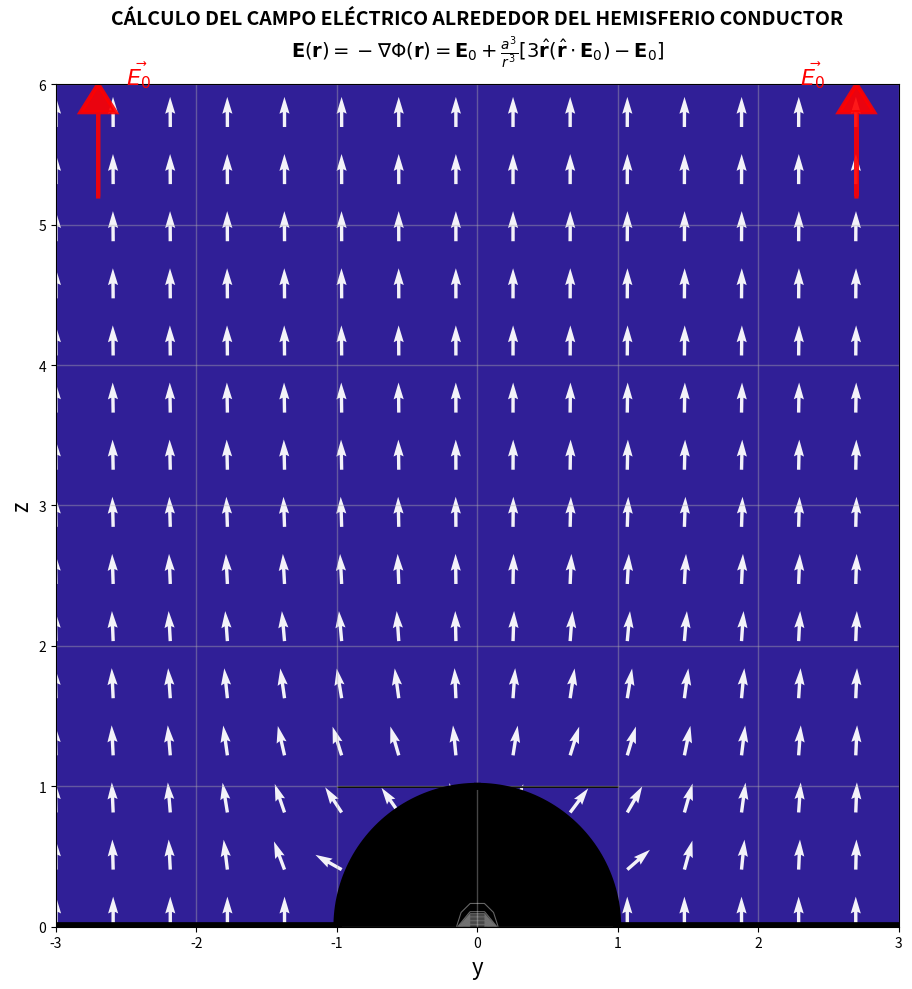

This figure's Python source:
import numpy as np
import matplotlib.pyplot as plt

# Parámetros
a = 1.0         # radio del hemisferio
E0 = 1.0        # magnitud del campo externo

# Crear figura única
plt.figure(figsize=(12, 10))

# Mallado según especificaciones del problema
y = np.linspace(-3*a, 3*a, 60)
z = np.linspace(0, 6*a, 60)
Y, Z = np.meshgrid(y, z)
R = np.sqrt(Y**2 + Z**2)

# Evitar división por cero
R[R == 0] = 1e-9

# Campo eléctrico según la derivación completa del potencial
# 
# DERIVACIÓN DEL CAMPO ELÉCTRICO:
# ================================
# El campo eléctrico se obtiene como: E(r) = −∇Φ(r)
# 
# Partiendo del potencial: Φ(r) = Φ₀ - (1 - a³/r³) E₀ · r
# 
# Definimos T(r) = (1 - a³/r³) E₀ · r y calculamos gradientes:
# ∇(E₀ · r) = E₀
# ∇(1/r³) = ∇(r⁻³) = -3r⁻⁴∇r = -3r/r⁵
# ∇(a³/r³) = a³∇(1/r³) = -3a³ r/r⁵
# 
# Aplicando regla del producto para ∇[(a³/r³) E₀ · r]:
# ∇[(a³/r³) E₀ · r] = (a³/r³) ∇(E₀ · r) + (E₀ · r)∇(a³/r³)
#                   = (a³/r³) E₀ + (E₀ · r)(-3a³ r/r⁵)
#                   = (a³/r³) E₀ - 3a³ (E₀ · r)r/r⁵
# 
# Por tanto, el gradiente completo es:
# ∇T(r) = ∇(E₀ · r) - ∇[(a³/r³) E₀ · r]
#       = E₀ - (a³/r³) E₀ + 3a³ (E₀ · r)r/r⁵
# 
# El campo eléctrico resulta:
# E(r) = −∇Φ(r) = ∇T(r) = E₀ - (a³/r³) E₀ + 3a³ (E₀ · r)r/r⁵
# 
# Factorizando: E(r) = E₀ + (a³/r³)[3r̂(r̂ · E₀) − E₀]
# 
# ANÁLISIS FÍSICO:
# - Lejos del hemisferio (r ≫ a): a³/r³ → 0, entonces E → E₀
# - Cerca del hemisferio (r ∼ a): término dipolar ∝ a³/r³ domina
# - En el polo (r̂ ∥ E₀): E = E₀ + [3E₀ - E₀] = 3E₀ (efecto punta)
# - El término a³/r³[3r̂(r̂ · E₀) − E₀] es la perturbación dipolar
#
Ey = (3 * a**3 * Y * Z / R**5) * E0
Ez = E0 * (1 - a**3 / R**3 + 3 * a**3 * Z**2 / R**5)

# Magnitud del campo
Emag = np.sqrt(Ey**2 + Ez**2)

# Normalizar vectores para mostrar dirección
Ey_norm = np.divide(Ey, Emag, out=np.zeros_like(Ey), where=(Emag != 0) & np.isfinite(Emag))
Ez_norm = np.divide(Ez, Emag, out=np.zeros_like(Ez), where=(Emag != 0) & np.isfinite(Emag))

# Contornos de magnitud del campo (colores de fondo)
contour = plt.contourf(Y, Z, Emag, levels=25, cmap='plasma', alpha=0.9)
plt.contour(Y, Z, Emag, levels=12, colors='white', alpha=0.4, linewidths=0.8)

# Vectores del campo eléctrico (dirección)
skip = 4  # Saltar puntos para claridad visual
plt.quiver(Y[::skip, ::skip], Z[::skip, ::skip], 
           Ey_norm[::skip, ::skip], Ez_norm[::skip, ::skip], 
           color='white', scale=28, width=0.004, alpha=0.95)

# Hemisferio conductor
theta = np.linspace(0, np.pi, 100)
y_hemisphere = a * np.sin(theta)
z_hemisphere = a * np.cos(theta)

plt.plot(y_hemisphere, z_hemisphere, 'k-', linewidth=5)
plt.plot(-y_hemisphere, z_hemisphere, 'k-', linewidth=5)
plt.fill_between(y_hemisphere, z_hemisphere, a, alpha=1.0, color='black')
plt.fill_between(-y_hemisphere, z_hemisphere, a, alpha=1.0, color='black')

# Plano conductor
plt.plot([-3*a, -a], [0, 0], 'k-', linewidth=7)
plt.plot([a, 3*a], [0, 0], 'k-', linewidth=7)

# Campo externo E₀ (flechas indicativas)
plt.arrow(-2.7*a, 5.2*a, 0, 0.6*a, head_width=0.25*a, head_length=0.2*a, 
          fc='red', ec='red', linewidth=3, alpha=0.9)
plt.arrow(2.7*a, 5.2*a, 0, 0.6*a, head_width=0.25*a, head_length=0.2*a, 
          fc='red', ec='red', linewidth=3, alpha=0.9)
plt.text(-2.5*a, 6.0*a, r'$\vec{E_0}$', fontsize=16, color='red', fontweight='bold')
plt.text(2.3*a, 6.0*a, r'$\vec{E_0}$', fontsize=16, color='red', fontweight='bold')

# Configuración del gráfico
plt.xlim(-3*a, 3*a)
plt.ylim(0, 6*a)
plt.xlabel('y', fontsize=16)
plt.ylabel('z', fontsize=16)
plt.title('CÁLCULO DEL CAMPO ELÉCTRICO ALREDEDOR DEL HEMISFERIO CONDUCTOR\n' + 
          r'$\mathbf{E}(\mathbf{r}) = -\nabla\Phi(\mathbf{r}) = \mathbf{E}_0 + \frac{a^3}{r^3}[3\hat{\mathbf{r}}(\hat{\mathbf{r}} \cdot \mathbf{E}_0) - \mathbf{E}_0]$',
          fontsize=14, fontweight='bold', pad=20)

plt.grid(True, alpha=0.4, linewidth=1)
plt.gca().set_aspect('equal')

plt.tight_layout()

# Guardar imagen
plt.savefig('campo_electrico_hemisferio.png', dpi=300, bbox_inches='tight', 
            facecolor='white', edgecolor='none')

plt.show()

print("✓ Imagen guardada como 'campo_electrico_hemisferio.png'")
print("\nEsta figura muestra la derivación completa del campo eléctrico:")
print("• Fórmula final: E(r) = E₀ + (a³/r³)[3r̂(r̂ · E₀) − E₀]")
print("• Magnitud del campo: colores (plasma colormap)")
print("• Dirección del campo: vectores blancos normalizados")
print("• Hemisferio conductor: región negra sólida")
print("• Campo externo E₀: flechas rojas")
print("• Comportamiento físico:")
print("  - Lejos: r ≫ a → E ≈ E₀ (campo uniforme)")
print("  - Cerca: r ∼ a → perturbación dipolar significativa")
print("  - Polo: E = 3E₀ (intensificación por efecto punta)")
print("• Rango: -3a ≤ y ≤ 3a, 0 ≤ z ≤ 6a")
